Run: headless pygame with SDL's dummy video driver; simulated clock (each Clock.tick advances the game by its frame time, no real sleeping); random seed 0; keys injected as events and as key.get_pressed() state; mouse plan: one left click at the window centre at the start of phase 2, then a move to the lower-right quarter at the start of phase 3; restart key R tapped at the start of phases 3 and 4.
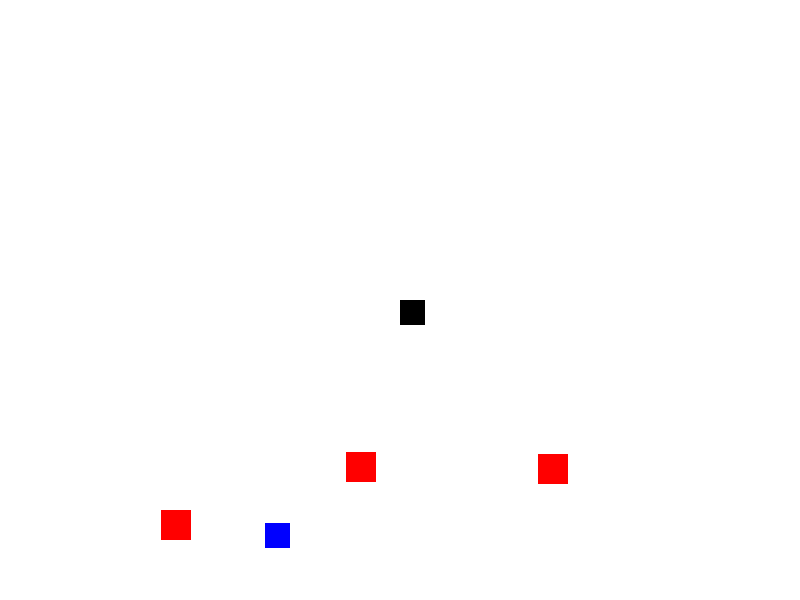
Frame 1 of 2 · flips 1–60 · no input
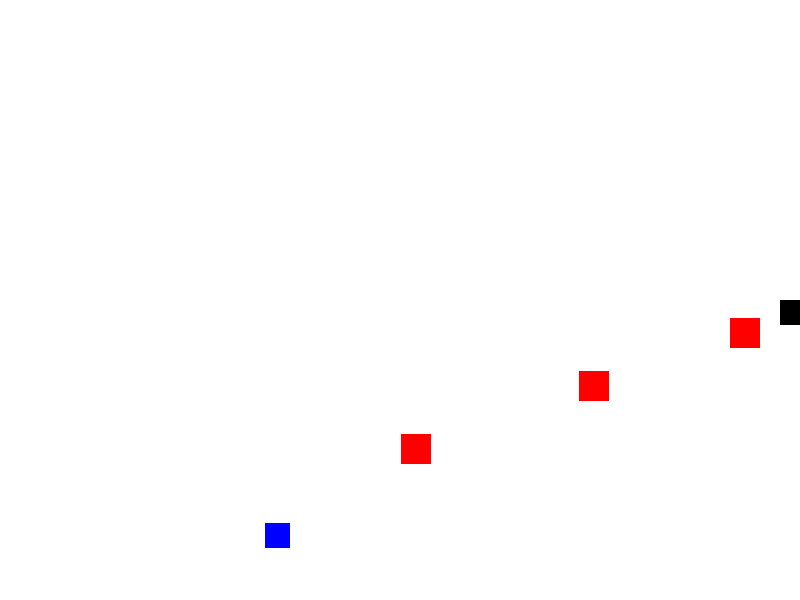
Frame 2 of 2 · flips 61–180 · clicked the window centre · tapped SPACE, RETURN · held RIGHT (→), D

The pygame program that drew these frames:

import pygame
import random
import math
import time

# Pygame 초기화
pygame.init()

# 화면 크기 설정
screen_width = 800
screen_height = 600
screen = pygame.display.set_mode((screen_width, screen_height))

# 색상 정의
black = (0, 0, 0)
red = (255, 0, 0)
blue = (0, 0, 255)

# 플레이어 설정
player_size = 25
player_speed = 10

# 적 설정
enemy_size = 30

# 총알 설정
bullet_size = 15
bullet_speed = 20

# 게임 초기화 함수
def init_game():
    global player_pos, enemies, bullets, level, start_time, shield_active, shield_pos, shield_generated, max_enemies_dict, max_enemies, restart_text, game_over, speed_ranges, shield_created
    player_pos = [screen_width // 2, screen_height // 2]
    enemies = []
    bullets = []
    level = 1
    start_time = time.time()
    shield_active = False
    shield_pos = None
    shield_generated = False
    max_enemies_dict = {1: 3, 2: 5, 3: 6, 4: 8, 5: 10}
    max_enemies = max_enemies_dict[level]
    restart_text = False
    game_over = False
    speed_ranges = {
        1: (2, 3),
        2: (2, 4),
        3: (2, 5),
        4: (2, 6),
        5: (3, 7)
    }
    shield_created = False

def create_enemy(level):
    side = random.choice(['left', 'right', 'top', 'bottom'])
    speed = random.randint(speed_ranges[level][0], speed_ranges[level][1])  # 단계별 속도 설정
    if side == 'left':
        return [0, random.randint(0, screen_height - enemy_size), speed]
    elif side == 'right':
        return [screen_width - enemy_size, random.randint(0, screen_height - enemy_size), speed]
    elif side == 'top':
        return [random.randint(0, screen_width - enemy_size), 0, speed]
    elif side == 'bottom':
        return [random.randint(0, screen_width - enemy_size), screen_height - enemy_size, speed]

def fire_bullet(player_pos, target_pos):
    angle = math.atan2(target_pos[1] - player_pos[1], target_pos[0] - player_pos[0])
    bullet_dx = bullet_speed * math.cos(angle)
    bullet_dy = bullet_speed * math.sin(angle)
    bullet_pos = [player_pos[0] + player_size // 2 - bullet_size // 2, player_pos[1] + player_size // 2 - bullet_size // 2]
    bullets.append((bullet_pos, bullet_dx, bullet_dy))

def move_towards_player(enemy_pos, player_pos, enemy_speed):
    angle = math.atan2(player_pos[1] - enemy_pos[1], player_pos[0] - enemy_pos[0])
    enemy_pos[0] += int(enemy_speed * math.cos(angle))
    enemy_pos[1] += int(enemy_speed * math.sin(angle))

# 충돌 검사 함수
def check_collision(obj1_pos, obj1_size, obj2_pos, obj2_size):
    if (obj1_pos[0] < obj2_pos[0] + obj2_size and
        obj1_pos[0] + obj1_size > obj2_pos[0] and
        obj1_pos[1] < obj2_pos[1] + obj2_size and
        obj1_pos[1] + obj1_size > obj2_pos[1]):
        return True
    return False

# 화면에 텍스트 표시 함수
def draw_text(text, font, color, surface, x, y):
    textobj = font.render(text, 1, color)
    textrect = textobj.get_rect()
    textrect.center = (x, y)
    surface.blit(textobj, textrect)

# 게임 루프
clock = pygame.time.Clock()
running = True
init_game()

while running:
    for event in pygame.event.get():
        if event.type == pygame.QUIT:
            pygame.quit()
            exit()  # 게임 종료
        elif event.type == pygame.KEYDOWN:
            if event.key == pygame.K_r and game_over:
                init_game()  # 게임 초기화
        elif event.type == pygame.MOUSEBUTTONDOWN and not game_over:
            target_pos = pygame.mouse.get_pos()
            fire_bullet(player_pos, target_pos)

    if not game_over:
        current_time = time.time()
        elapsed_time = current_time - start_time

        if elapsed_time > 30:  # 30초마다 단계 증가
            level += 1
            start_time = current_time

            if level > 5:
                draw_text("You Win! Press 'R' to restart", pygame.font.Font(None, 36), black, screen, screen_width // 2, screen_height // 2)
                pygame.display.update()
                pygame.time.wait(3000)
                game_over = True
            else:
                max_enemies = max_enemies_dict[level]
                shield_active = False
                shield_pos = None
                shield_generated = False
                shield_created = False  # 새로운 단계에서는 보호막 생성 여부를 다시 설정

        # 플레이어 움직임
        keys = pygame.key.get_pressed()
        if keys[pygame.K_a] and player_pos[0] > 0:
            player_pos[0] -= player_speed
        if keys[pygame.K_d] and player_pos[0] < screen_width - player_size:
            player_pos[0] += player_speed
        if keys[pygame.K_w] and player_pos[1] > 0:
            player_pos[1] -= player_speed
        if keys[pygame.K_s] and player_pos[1] < screen_height - player_size:
            player_pos[1] += player_speed

        # 적 생성
        if len(enemies) < max_enemies:
            enemy_pos = create_enemy(level)
            enemies.append(enemy_pos)

        # 적 이동
        for enemy in enemies:
            move_towards_player(enemy, player_pos, enemy[2])  # 적의 속도를 enemy[2]로 사용

        # 적이 화면을 벗어나면 제거
        enemies = [enemy for enemy in enemies if 0 <= enemy[0] <= screen_width - enemy_size and 0 <= enemy[1] <= screen_height - enemy_size]

        # 충돌 검사 (플레이어와 적)
        for enemy in enemies:
            if check_collision(player_pos, player_size, enemy, enemy_size):
                if shield_active:
                    shield_active = False
                    enemies.remove(enemy)
                else:
                    game_over = True

        # 총알 이동
        for bullet in bullets:
            bullet[0][0] += bullet[1]
            bullet[0][1] += bullet[2]
            # 적과의 충돌 검사
            for enemy in enemies:
                if check_collision(bullet[0], bullet_size, enemy, enemy_size):
                    enemies.remove(enemy)
                    bullets.remove(bullet)
                    break

            # 화면을 벗어난 총알 제거
            if bullet[0][0] > screen_width or bullet[0][0] < 0 or bullet[0][1] > screen_height or bullet[0][1] < 0:
                bullets.remove(bullet)

        # 보호막 생성 (단계당 한 번)
        if not shield_created and not shield_active:
            shield_pos = [random.randint(0, screen_width - player_size), random.randint(0, screen_height - player_size)]
            shield_generated = True
            shield_created = True

        # 플레이어와 보호막 충돌 검사
        if shield_generated and shield_pos:
            if check_collision(player_pos, player_size, shield_pos, player_size):
                shield_active = True
                shield_pos = None
                shield_generated = False

        # 화면 업데이트
        screen.fill((255, 255, 255))
        pygame.draw.rect(screen, black, (player_pos[0], player_pos[1], player_size, player_size))
        for enemy in enemies:
            pygame.draw.rect(screen, red, (enemy[0], enemy[1], enemy_size, enemy_size))
        for bullet in bullets:
            pygame.draw.rect(screen, black, (bullet[0][0], bullet[0][1], bullet_size, bullet_size))

        # 보호막 표시
        if shield_generated and shield_pos:
            pygame.draw.rect(screen, blue, (shield_pos[0], shield_pos[1], player_size, player_size))

        if game_over and not restart_text:
            draw_text("Game Over. Press 'R' to restart", pygame.font.Font(None, 36), black, screen, screen_width // 2, screen_height // 2)
            restart_text = True

        pygame.display.update()
        clock.tick(30)

pygame.quit()
